4-way image classification set "RoadCrackDetection" from GitHub (NishantPatel18/RoadCrackDetection); label vocabulary: crack, non-crack, valid Hungarian negative, valid Hungarian positive.

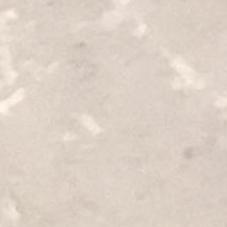
Label: valid Hungarian negative

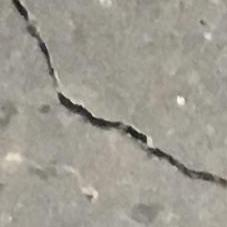
Label: valid Hungarian positive

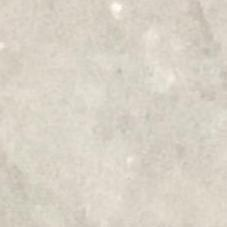
Label: non-crack

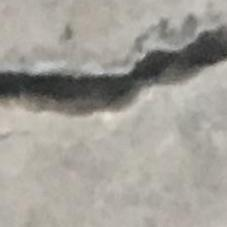
Label: crack

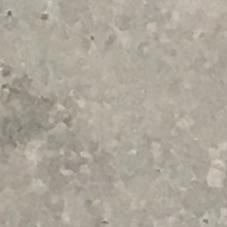
Label: valid Hungarian negative

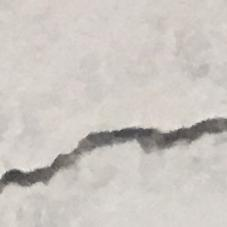
Label: valid Hungarian positive
